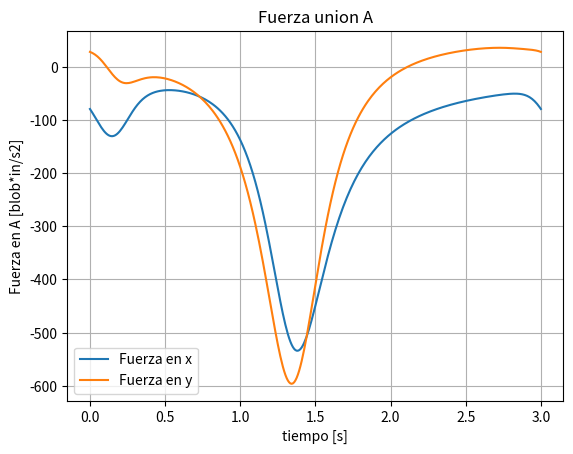
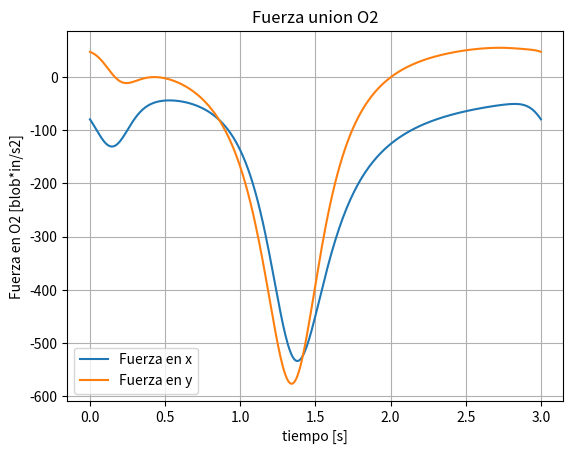
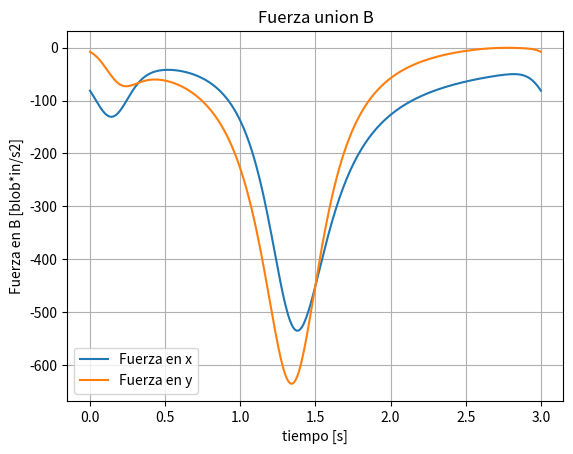
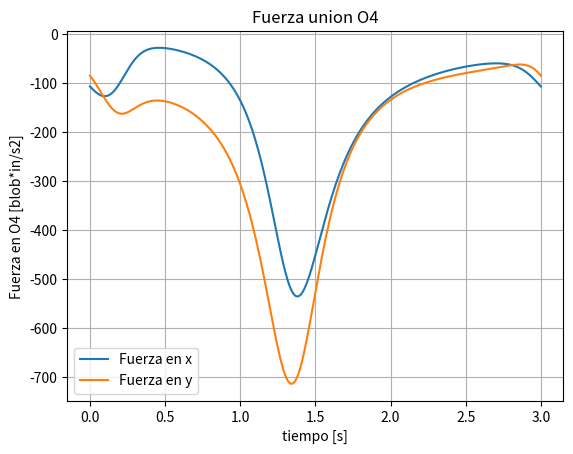
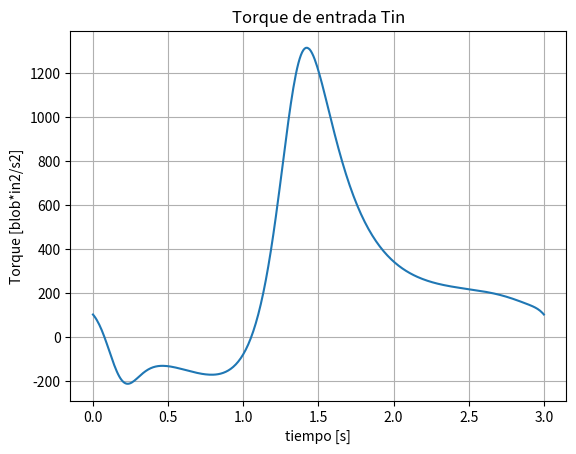

Reproduce these figures in Python, in order.
import math

import numpy as np
from matplotlib import pyplot as plt

# [redacted]
# [redacted]
# [redacted]

def eclineal2(A,B):

    A = np.array(A)
    B = np.array(B)
    x = np.linalg.solve(A,B)
    return x



def nr2i(theta3k,theta4k,theta1,theta2,L1,L2,L3,L4,tol=0.01):
    error = tol+1
    while error>tol:
        F1 = L2*math.cos(theta2)+L3*math.cos(theta3k)-L1*math.cos(theta1)-L4*math.cos(theta4k)
        F2 = L2*math.sin(theta2)+L3*math.sin(theta3k)-L1*math.sin(theta1)-L4*math.sin(theta4k)
        J11 = -L3*math.sin(theta3k)
        J12 = +L4*math.sin(theta4k)
        J21 = +L3*math.cos(theta3k)
        J22 = -L4*math.cos(theta4k)
        d = eclineal2([[J11,J12],[J21,J22]],[-F1,-F2])
        theta3k += d[0]
        theta4k += d[1]
        error = math.sqrt((d[0]**2)+(d[1]**2))
    return theta3k,theta4k

N = 360
L1 = 6.00 #pulg #Longitud del eslabon 2
L2 = 3.00 #pulg
L3 = 10.00 #pulg
L4 = 12.00 #pulg

g=386.01#in/s2

m2 = 0.050 #blobs
m3 = 0.10 #blobs
m4 = 0.20 #blobs
I2 = 0.20 #blob-pulg2
I3 = 0.40 #blob-pulg2
I4 = 0.40 #blob-pulg2

Rg2 = 1 #pulg #R21
delta2 = 20 #grados
delta2 *= math.pi/180 #rad
Rg3 = 4 #pulg #R32
delta3 = -30 #grados
delta3 *= math.pi/180 #rad
Rg4 = 6 #pulg #R41
delta4 = 40 #grados
delta4 *= math.pi/180 #rad

R23 = 2.09 #pulg
beta = 9.41 #grados
beta *= math.pi/180 #rad
R34 = 6.84 #pulg
phi = 17.05 #grados
phi *= math.pi/180 #rad
R43 = 8.35 #pulg
gamma = 27.51 #grados
gamma *= math.pi/180 #rad


theta1 = 0 #grados
theta1 *= math.pi/180 #rad
theta2 = np.linspace(2*math.pi,0,N+1) #rad
theta3 = np.zeros(N+1)
theta4 = np.zeros(N+1)

#Velocidad angular
omega2 = 20 #rpm
omega2 *= math.pi/30 #rad/s
tRev = 2*math.pi/abs(omega2) #tiempo de un revolucion [s]
t = np.linspace(0,tRev,N+1) #s
#Velocidad angular
omega3 = np.zeros(N+1)
omega4 = np.zeros(N+1)
#Aceleracion angular
alpha2 = 0 #es cero debido a que omega2 es constante
alpha3 = np.zeros(N+1)
alpha4 = np.zeros(N+1)

#Velocidad de las juntas
VA = np.zeros((N+1,3))
VB = np.zeros((N+1,3))
VC = np.zeros((N+1,3))
#Velocidad de los centros de masa
Vg2 = np.zeros((N+1,3))
Vg3 = np.zeros((N+1,3))
Vg4 = np.zeros((N+1,3))
#Aceleracion de las juntas
AA = np.zeros((N+1,3)) #Aceleracion junta del punto A
AB = np.zeros((N+1,3))
AC= np.zeros((N+1,3))
#Aceleracion de los centros de masa
Ag2 = np.zeros((N+1,3)) #Aceleracion del centro de masa del eslabon 2
Ag2mod = np.zeros((N+1))
Ag3 = np.zeros((N+1,3))
Ag3mod = np.zeros((N+1))
Ag4 = np.zeros((N+1,3))
Ag4mod = np.zeros((N+1))

variables = ['Tin','O2x','O2y','Ax','Ay','Bx','By','O4x','O4y']
n_variables = len(variables)
Mf = np.zeros((N+1,n_variables),dtype=np.float32)
var_index = {var:idx for idx,var in enumerate(variables)}

for i in range(0,N+1):

    #Calculo de theta 3 y theta 4
    theta3[i], theta4[i] = nr2i(5.1,4.2,theta1,theta2[i],L1,L2,L3,L4)

    #Calculo de omega 3 y omega 4
    a11 = -L3*math.sin(theta3[i])
    a12 = +L4*math.sin(theta4[i])
    a21 = +L3*math.cos(theta3[i])
    a22 = -L4*math.cos(theta4[i])

    b1 = +L2*math.sin(theta2[i])*omega2
    b2 = -L2*math.cos(theta2[i])*omega2

    omega3[i],omega4[i] = eclineal2([[a11,a12],[a21,a22]],[b1,b2])

    #Calculo de alpha 3 y alpha 4
   
    b1 = L2*math.cos(theta2[i])*(omega2**2)+L3*math.cos(theta3[i])*(omega3[i]**2)-L4*math.cos(theta4[i])*(omega4[i]**2)
    b2 = L2*math.sin(theta2[i])*(omega2**2)+L3*math.sin(theta3[i])*(omega3[i]**2)-L4*math.sin(theta4[i])*(omega4[i]**2)
  
    alpha3[i],alpha4[i] = eclineal2([[a11,a12],[a21,a22]],[b1,b2])

    #Calculo de la velocidad lineal y centro de masa del eslabon 2
    omega2Vect = np.array([0,0,omega2])
    R2 = np.array([L2*math.cos(theta2[i]),L2*math.sin(theta2[i]),0])
    VA[i] = np.cross(omega2Vect,R2)
    R21 = np.array([Rg2*math.cos(theta2[i]+delta2),Rg2*math.sin(theta2[i]+delta2),0])
    Vg2[i] = np.cross(omega2Vect,R21)
    #Vcg4mod[i] = math.sqrt((Vcg2[i,0]**2)+(Vcg2[i,1]**2))

    #Calculo de la velocidad lineal y centro de masa del eslabon 3
    omega3Vect = np.array([0,0,omega3[i]])
    R3 = np.array([L3*math.cos(theta3[i]),L3*math.sin(theta3[i]),0])
    VB[i] = np.cross(omega3Vect,R3)
    R31 = np.array([Rg3*math.cos(theta3[i]+delta3),Rg3*math.sin(theta3[i]+delta3),0])
    Vg3[i] = np.cross(omega3Vect,R31)

    #Calculo de la velocidad lineal y centro de masa del eslabon 4
    omega4Vect = np.array([0,0,omega4[i]])
    R4 = np.array([L4*math.cos(theta4[i]),L3*math.sin(theta4[i]),0])
    VC[i] = np.cross(omega3Vect,R3)
    R41 = np.array([Rg4*math.cos(theta4[i]+delta4),Rg4*math.sin(theta4[i]+delta4),0])
    Vg4[i] = np.cross(omega4Vect,R41)

    #Calculo de la aceleracion lineal y centro de masa del eslabon 2
    AA[i] = np.cross(omega2Vect,VA[i])
    Ag2[i] = np.cross(omega2Vect,Vg2[i])

    #Calculo de la aceleracion lineal y centro de masa del eslabon 3
    alpha3Vect = np.array([0,0,alpha3[i]])
    AB[i] = AA[i] + np.cross(alpha3Vect,R3) + np.cross(omega3Vect,VB[i])
    Ag3[i] = AA[i] + np.cross(alpha3Vect,R31) + np.cross(omega3Vect,Vg3[i])

    #Calculo de la aceleracion lineal y centro de masa del eslabon 4
    alpha4Vect = np.array([0,0,alpha4[i]])
    AC[i] = AB[i] + np.cross(alpha4Vect,R4) + np.cross(omega4Vect,VC[i])
    Ag4[i] = AB[i] + np.cross(alpha4Vect,R41) + np.cross(omega4Vect,Vg4[i])


    #Matriz de coeficientes
    matriz_coeficientes = np.zeros((n_variables,n_variables), dtype=np.float32)
    j=0
    matriz_coeficientes[j,var_index['Ax']]=-1
    matriz_coeficientes[j,var_index['O2x']]=1
    j=1
    matriz_coeficientes[j,var_index['Ay']]=-1
    matriz_coeficientes[j,var_index['O2y']]=1
    j=2
    matriz_coeficientes[j,var_index['Tin']]=1
    matriz_coeficientes[j,var_index['Ax']]=R23*math.sin(theta2[i]-beta)
    matriz_coeficientes[j,var_index['Ay']]=-R23*math.cos(theta2[i]-beta)
    matriz_coeficientes[j,var_index['O2x']]=Rg2*math.sin(theta2[i]+delta2)
    matriz_coeficientes[j,var_index['O2y']]=-Rg2*math.cos(theta2[i]+delta2)
    j=3
    matriz_coeficientes[j,var_index['Ax']]=1
    matriz_coeficientes[j,var_index['Bx']]=-1
    j=4
    matriz_coeficientes[j,var_index['Ay']]=1
    matriz_coeficientes[j,var_index['By']]=-1
    j=5
    matriz_coeficientes[j,var_index['Ax']]=Rg3*math.sin(theta3[i]+delta3)
    matriz_coeficientes[j,var_index['Ay']]=-Rg3*math.cos(theta3[i]+delta3)
    matriz_coeficientes[j,var_index['Bx']]=R34*math.cos(theta3[i]-math.pi+phi)
    matriz_coeficientes[j,var_index['By']]=R34*math.sin(theta3[i]-math.pi+phi)
    j=6
    matriz_coeficientes[j,var_index['Bx']]=1
    matriz_coeficientes[j,var_index['O4x']]=-1
    j=7
    matriz_coeficientes[j,var_index['By']]=1
    matriz_coeficientes[j,var_index['O4y']]=-1
    j=8
    matriz_coeficientes[j,var_index['Bx']]=-R43*math.sin(theta4[i]+delta4-math.pi)
    matriz_coeficientes[j,var_index['By']]=+R43*math.cos(theta4[i]+delta4-math.pi)
    matriz_coeficientes[j,var_index['O4x']]=-Rg4*math.sin(theta4[i]-gamma)
    matriz_coeficientes[j,var_index['O4y']]=-Rg4*math.cos(theta4[i]-gamma)

    #Vector de soluciones
    vector_soluciones = np.zeros(n_variables, dtype=np.float32)
    j=0
    vector_soluciones[j]=m2*Ag2[i][0]
    j=1
    vector_soluciones[j]=m2*Ag2[i][1]+m2*g
    j=2
    vector_soluciones[j]=I2*alpha2
    j=3
    vector_soluciones[j]=m3*Ag3[i,0]
    j=4
    vector_soluciones[j]=m3*Ag3[i,1]+m3*g
    j=5
    vector_soluciones[j]=I3*alpha3[i]
    j=6
    vector_soluciones[j]=m4*Ag4[i,0]
    j=7
    vector_soluciones[j]=m4*Ag4[i,1]+m4*g
    j=8
    vector_soluciones[j]=I4*alpha4[i]

    #Resolucion 
    vector_incognitas = np.linalg.solve(matriz_coeficientes,vector_soluciones)
    Mf[i] = vector_incognitas
  

print(Ag4[1,1],Ag4[1][1])
print(Ag4[1,2],Ag4[1][2])

plt.figure(1)
plt.plot(t,Mf[:,var_index['Ax']])
plt.plot(t,Mf[:,var_index['Ay']])
plt.title('Fuerza union A')
plt.xlabel('tiempo [s]')
plt.ylabel('Fuerza en A [blob*in/s2]')
plt.legend(['Fuerza en x','Fuerza en y'])
plt.grid(True)

plt.figure(2)
plt.plot(t,Mf[:,var_index['O2x']])
plt.plot(t,Mf[:,var_index['O2y']])
plt.title('Fuerza union O2')
plt.xlabel('tiempo [s]')
plt.ylabel('Fuerza en O2 [blob*in/s2]')
plt.legend(['Fuerza en x','Fuerza en y'])
plt.grid(True)

plt.figure(3)
plt.plot(t,Mf[:,var_index['Bx']])
plt.plot(t,Mf[:,var_index['By']])
plt.title('Fuerza union B')
plt.xlabel('tiempo [s]')
plt.ylabel('Fuerza en B [blob*in/s2]')
plt.legend(['Fuerza en x','Fuerza en y'])
plt.grid(True)

plt.figure(4)
plt.plot(t,Mf[:,var_index['O4x']])
plt.plot(t,Mf[:,var_index['O4y']])
plt.title('Fuerza union O4')
plt.xlabel('tiempo [s]')
plt.ylabel('Fuerza en O4 [blob*in/s2]')
plt.legend(['Fuerza en x','Fuerza en y'])
plt.grid(True)

plt.figure(5)
plt.plot(t,Mf[:,var_index['Tin']])
plt.title('Torque de entrada Tin')
plt.xlabel('tiempo [s]')
plt.ylabel('Torque [blob*in2/s2]')
plt.grid(True)

plt.show()